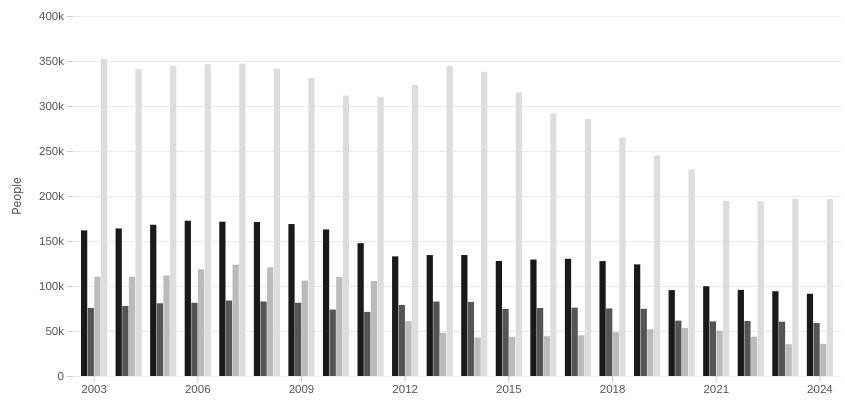
D3 v7 page, settled after 360 driven frames (6 s of simulated time); the page loaded 1 data file(s).


    const margin = { top: 16, right: 24, bottom: 44, left: 68 };
    const totalWidth = 860;
    const totalHeight = 420;
    const width  = totalWidth  - margin.left - margin.right;
    const height = totalHeight - margin.top  - margin.bottom;

    const keys = ["prison", "jail", "parole", "probation"];
    const meta = {
      prison:    { label: "State Prison",     fill: "#1a1a1a" },
      parole:    { label: "State Parole",     fill: "#bbb"    },
      jail:      { label: "County Jail",      fill: "#555"    },
      probation: { label: "County Probation", fill: "#ddd"    },
    };

    const svg = d3.select("#chart")
      .append("svg")
        .attr("width",  totalWidth)
        .attr("height", totalHeight)
        .attr("role", "img")
        .attr("aria-label",
          "Grouped bar chart showing total California justice-involved population by type " +
          "from 2003 to 2024: state prison, state parole, county jail, and county probation")
      .append("g")
        .attr("transform", `translate(${margin.left},${margin.top})`);

    const tooltip = d3.select("#tooltip");

    // Legend
    const legendEl = d3.select("#legend");
    keys.forEach(k => {
      const item = legendEl.append("div").attr("class", "legend-item");
      item.append("svg")
        .attr("class", "legend-swatch")
        .append("rect")
          .attr("width", 14).attr("height", 14)
          .attr("fill", meta[k].fill);
      item.append("span").text(meta[k].label);
    });

    d3.csv("data/ca_statewide_prison_population.csv").then(raw => {
      const data = raw
        .map(d => {
          const num    = (v) => v ? +v : 0;
          const prison = d.prison_population ? +d.prison_population : null;
          const parole = d.parole_population ? num(d.parole_population) + num(d.crpp_supervision) : null;
          const prob   = d.total_probation   ? num(d.total_probation) + num(d.prcs_population) + num(d.mandatory_supervision) : null;
          const jail   = d.jail_population   ? +d.jail_population   : null;
          if (prison === null || parole === null || prob === null || jail === null) return null;
          return { year: +d.year, prison, parole, probation: prob, jail };
        })
        .filter(d => d !== null);

      const x0 = d3.scaleBand()
        .domain(data.map(d => d.year))
        .range([0, width])
        .padding(0.22);

      const x1 = d3.scaleBand()
        .domain(keys)
        .range([0, x0.bandwidth()])
        .padding(0.06);

      const y = d3.scaleLinear()
        .domain([0, d3.max(data, d => d3.max(keys, k => d[k])) * 1.06])
        .range([height, 0])
        .nice();

      // Grid
      svg.append("g")
        .attr("class", "grid")
        .call(
          d3.axisLeft(y)
            .ticks(6)
            .tickSize(-width)
            .tickFormat("")
        );

      // Axes
      svg.append("g")
        .attr("class", "axis")
        .attr("transform", `translate(0,${height})`)
        .call(
          d3.axisBottom(x0)
            .tickValues(data.filter((_, i) => i % 3 === 0).map(d => d.year))
            .tickFormat(d3.format("d"))
        );

      svg.append("g")
        .attr("class", "axis")
        .call(
          d3.axisLeft(y)
            .ticks(6)
            .tickFormat(d => d === 0 ? "0" : `${d / 1000}k`)
        );

      // Y-axis label
      svg.append("text")
        .attr("transform", "rotate(-90)")
        .attr("x", -(height / 2))
        .attr("y", -52)
        .attr("text-anchor", "middle")
        .attr("font-size", "0.72rem")
        .attr("fill", "#555")
        .text("People");

      // Grouped bars
      const fmt = d3.format(",");
      const yearGroups = svg.append("g")
        .selectAll("g")
        .data(data)
        .join("g")
          .attr("transform", d => `translate(${x0(d.year)},0)`);

      yearGroups.selectAll("rect")
        .data(d => keys.map(k => ({ key: k, value: d[k], year: d.year, row: d })))
        .join("rect")
          .attr("x",      d => x1(d.key))
          .attr("y",      d => y(d.value))
          .attr("width",  x1.bandwidth())
          .attr("height", d => height - y(d.value))
          .attr("fill",   d => meta[d.key].fill)
          .on("mousemove", function(event, d) {
            let html = `<strong>${d.year}</strong>`;
            html += `<br>State Prison: ${fmt(d.row.prison)}`;
            html += `<br>State Parole: ${fmt(d.row.parole)}`;
            html += `<br>County Jail: ${fmt(d.row.jail)}`;
            html += `<br>County Probation: ${fmt(d.row.probation)}`;
            tooltip
              .style("opacity", 1)
              .style("left", (event.clientX + 14) + "px")
              .style("top",  (event.clientY - 36) + "px")
              .html(html);
          })
          .on("mouseleave", () => tooltip.style("opacity", 0));
    });
  

### data: data/ca_statewide_prison_population.csv
year, prison_population, ca_state_population, incarceration_rate_per_100k, parole_population, crpp_supervision, total_cdcr_population, measurement_timing, population_source, ca_pop_source, supervision_source, felony_probation, misdemeanor_probation, total_probation, probation_source, prcs_population, mandatory_supervision, prcs_ms_source, jail_population
1920, 2911, 3554000, 81.9, , , , June (end of fiscal year), CDCR historical records (Zimring & Hawki…, FRED CAPOP (US Census Bureau, Resident P…, , , , , , , , , 
1921, 3246, 3795000, 85.5, , , , June (end of fiscal year), CDCR historical records (Zimring & Hawki…, FRED CAPOP (US Census Bureau, Resident P…, , , , , , , , , 
1922, 3760, 3991000, 94.2, , , , June (end of fiscal year), CDCR historical records (Zimring & Hawki…, FRED CAPOP (US Census Bureau, Resident P…, , , , , , , , , 
1923, 3978, 4270000, 93.2, , , , June (end of fiscal year), CDCR historical records (Zimring & Hawki…, FRED CAPOP (US Census Bureau, Resident P…, , , , , , , , , 
1924, 4457, 4541000, 98.2, , , , June (end of fiscal year), CDCR historical records (Zimring & Hawki…, FRED CAPOP (US Census Bureau, Resident P…, , , , , , , , , 
1925, 4865, 4730000, 102.9, , , , June (end of fiscal year), CDCR historical records (Zimring & Hawki…, FRED CAPOP (US Census Bureau, Resident P…, , , , , , , , , 
1926, 5276, 4929000, 107.0, , , , June (end of fiscal year), CDCR historical records (Zimring & Hawki…, FRED CAPOP (US Census Bureau, Resident P…, , , , , , , , , 
1927, 5870, 5147000, 114.0, , , , June (end of fiscal year), CDCR historical records (Zimring & Hawki…, FRED CAPOP (US Census Bureau, Resident P…, , , , , , , , , 
1928, 6634, 5344000, 124.1, , , , June (end of fiscal year), CDCR historical records (Zimring & Hawki…, FRED CAPOP (US Census Bureau, Resident P…, , , , , , , , , 
1929, 7110, 5531000, 128.5, , , , June (end of fiscal year), CDCR historical records (Zimring & Hawki…, FRED CAPOP (US Census Bureau, Resident P…, , , , , , , , , 
1930, 7182, 5711000, 125.8, , , , June (end of fiscal year), CDCR historical records (Zimring & Hawki…, FRED CAPOP (US Census Bureau, Resident P…, , , , , , , , , 
1931, 7512, 5824000, 129.0, , , , June (end of fiscal year), CDCR historical records (Zimring & Hawki…, FRED CAPOP (US Census Bureau, Resident P…, , , , , , , , , 
1932, 8010, 5894000, 135.9, , , , June (end of fiscal year), CDCR historical records (Zimring & Hawki…, FRED CAPOP (US Census Bureau, Resident P…, , , , , , , , , 
1933, 8886, 5963000, 149.0, , , , June (end of fiscal year), CDCR historical records (Zimring & Hawki…, FRED CAPOP (US Census Bureau, Resident P…, , , , , , , , , 
1934, 9318, 6060000, 153.8, , , , June (end of fiscal year), CDCR historical records (Zimring & Hawki…, FRED CAPOP (US Census Bureau, Resident P…, , , , , , , , , 
1935, 8913, 6175000, 144.3, , , , June (end of fiscal year), CDCR historical records (Zimring & Hawki…, FRED CAPOP (US Census Bureau, Resident P…, , , , , , , , , 
1936, 8432, 6341000, 133.0, , , , June (end of fiscal year), CDCR historical records (Zimring & Hawki…, FRED CAPOP (US Census Bureau, Resident P…, , , , , , , , , 
1937, 8081, 6528000, 123.8, , , , June (end of fiscal year), CDCR historical records (Zimring & Hawki…, FRED CAPOP (US Census Bureau, Resident P…, , , , , , , , , 
1938, 8475, 6656000, 127.3, , , , June (end of fiscal year), CDCR historical records (Zimring & Hawki…, FRED CAPOP (US Census Bureau, Resident P…, , , , , , , , , 
1939, 8784, 6785000, 129.5, , , , June (end of fiscal year), CDCR historical records (Zimring & Hawki…, FRED CAPOP (US Census Bureau, Resident P…, , , , , , , , , 
1940, 8706, 6950000, 125.3, , , , June (end of fiscal year), CDCR historical records (Zimring & Hawki…, FRED CAPOP (US Census Bureau, Resident P…, , , , , , , , , 
1941, 7874, 7237000, 108.8, , , , June (end of fiscal year), CDCR historical records (Zimring & Hawki…, FRED CAPOP (US Census Bureau, Resident P…, , , , , , , , , 
1942, 6566, 7735000, 84.9, , , , June (end of fiscal year), CDCR historical records (Zimring & Hawki…, FRED CAPOP (US Census Bureau, Resident P…, , , , , , , , , 
1943, 5960, 8506000, 70.1, , , , June (end of fiscal year), CDCR historical records (Zimring & Hawki…, FRED CAPOP (US Census Bureau, Resident P…, , , , , , , , , 
1944, 5693, 8945000, 63.6, , , , June (end of fiscal year), CDCR historical records (Zimring & Hawki…, FRED CAPOP (US Census Bureau, Resident P…, , , , , , , , , 
1945, 6170, 9344000, 66.0, , , , December (end of calendar year), CDCR historical records (Zimring & Hawki…, FRED CAPOP (US Census Bureau, Resident P…, , , , , , , , , 
1946, 7280, 9559000, 76.2, , , , December (end of calendar year), CDCR historical records (Zimring & Hawki…, FRED CAPOP (US Census Bureau, Resident P…, , , , , , , , , 
1947, 9036, 9832000, 91.9, , , , December (end of calendar year), CDCR historical records (Zimring & Hawki…, FRED CAPOP (US Census Bureau, Resident P…, , , , , , , , , 
1948, 10084, 10064000, 100.2, , , , December (end of calendar year), CDCR historical records (Zimring & Hawki…, FRED CAPOP (US Census Bureau, Resident P…, , , , , , , , , 
1949, 10899, 10337000, 105.4, , , , December (end of calendar year), CDCR historical records (Zimring & Hawki…, FRED CAPOP (US Census Bureau, Resident P…, , , , , , , , , 
1950, 11598, 10677000, 108.6, , , , December (end of calendar year), CDCR historical records (Zimring & Hawki…, FRED CAPOP (US Census Bureau, Resident P…, , , , , , , , , 
1951, 11939, 11134000, 107.2, , , , December (end of calendar year), CDCR historical records (Zimring & Hawki…, FRED CAPOP (US Census Bureau, Resident P…, , , , , , , , , 
1952, 13169, 11635000, 113.2, , , , December (end of calendar year), CDCR historical records (Zimring & Hawki…, FRED CAPOP (US Census Bureau, Resident P…, , , , , , , , , 
1953, 14149, 12251000, 115.5, , , , December (end of calendar year), CDCR historical records (Zimring & Hawki…, FRED CAPOP (US Census Bureau, Resident P…, , , , , , , , , 
… [head cut at 6 KiB]